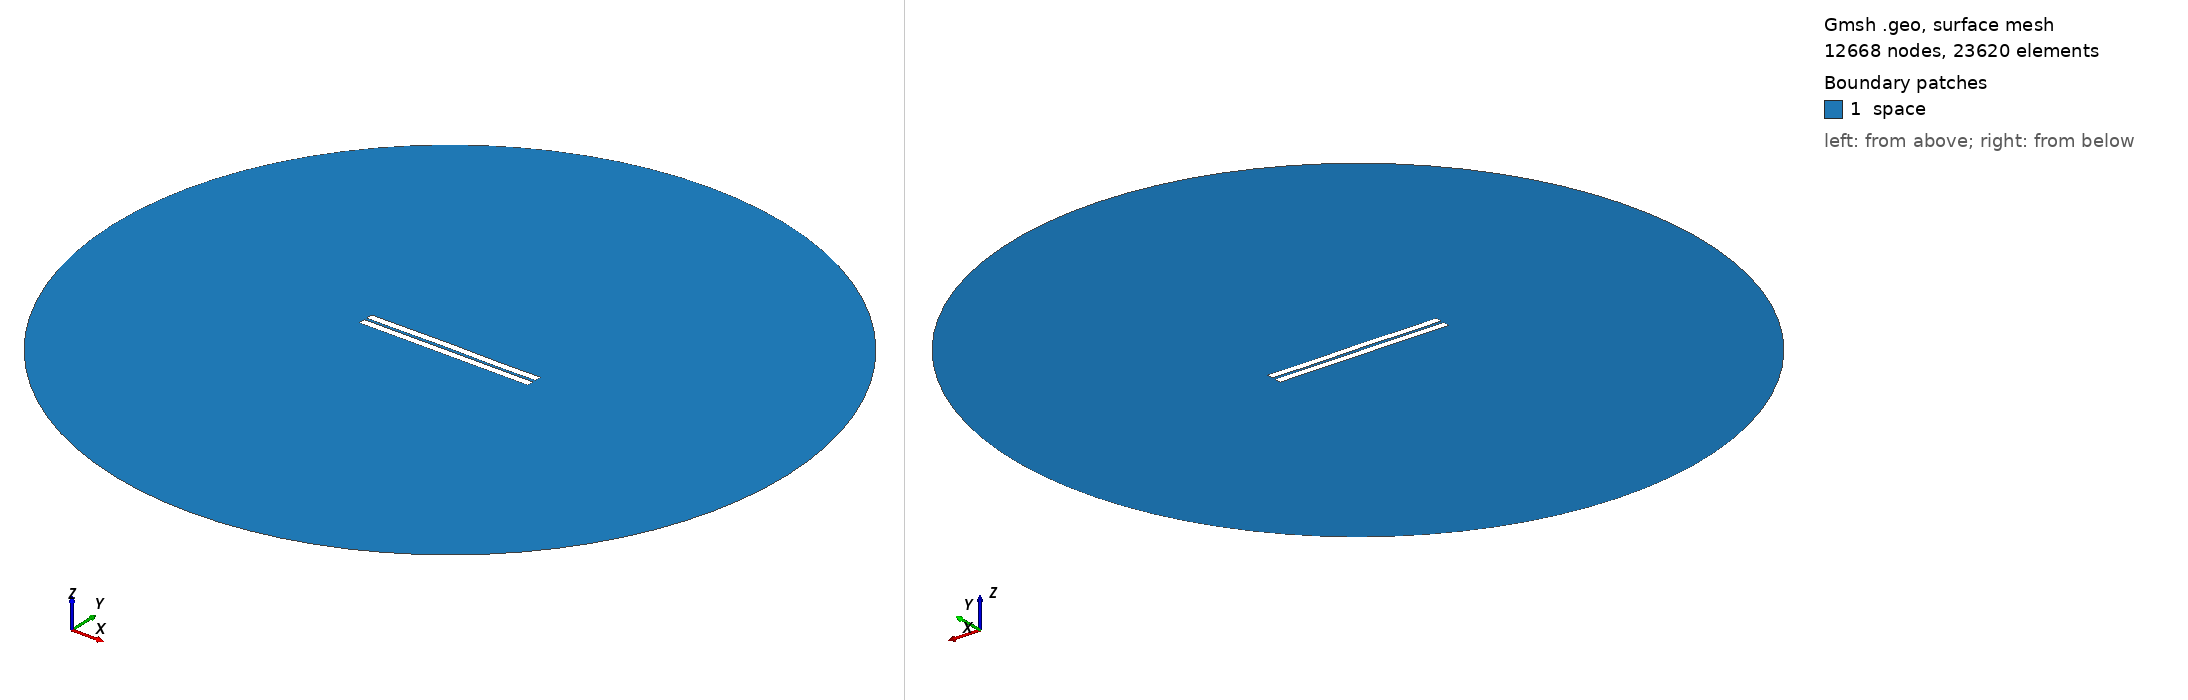

Gmsh geometry script, surface-meshed: 12668 nodes, 23620 surface elements. Boundary patches (legend numbers): 1 space. Left view from above one corner, right view from below the opposite corner. Legend entries are the model's physical surfaces. The drawing asked Gmsh for element sizes between 1% and 20% of the model's largest extent; the script's own settings can give other sizes.

=== 342.geo (drawn) ===
//---------------------------------------
// Geometry kernel
//---------------------------------------

SetFactory("OpenCASCADE");



//---------------------------------------
// Parameters of the geometry
//---------------------------------------

// Overetch of the upper plate
overetch = 0.0;

// Distance between the plates
distance = 1.5;

// Discretization over the x axis (for the deformation)
nx = 50; 

// Length of the plate
L = 100 - overetch; 

// Number of modes
n = 4; 

// 1st mode coefficient
coeff(1) = 0.0;
beta(1) = 0.596864 * 3.1415926535 / L;

// 2nd mode coefficient
coeff(2) = 0.07499999999999998;
beta(2) = 1.49418 * 3.1415926535 / L;

// 3rd mode coefficient
coeff(3) = 0.07499999999999998;
beta(3) = 2.50025 * 3.1415926535 / L;

// 4th mode coefficient
coeff(4) = -0.075;
beta(4) = 3.49999 * 3.1415926535 / L;



//---------------------------------------
// Upper plate (deformed rectangle)
//---------------------------------------

// Coordiantes of the upper plate
xmin = -50;
xmax = 50 - overetch;

// Height of the upper plate
yheight = 4 - 2 * overetch;

// Indexes of the points
UpperID[] = {};
LowerID[] = {};
LeftID[] = {};
RightID[] = {};

// Point index
p = 1;

// Horizontal edges
For i In {1:nx}
    x = xmin + (i-1)*(xmax - xmin)/(nx-1);

    y_bottom = distance / 2 + overetch;
    For j In {1:n}
        C = (Cosh(beta(j)*L) + Cos(beta(j)*L)) / (Sinh(beta(j)*L) + Sin(beta(j)*L));
        y_bottom  = y_bottom + coeff(j) * (Cosh(beta(j)*(x+50)) - Cos(beta(j)*(x+50)) - C * (Sinh(beta(j)*(x+50)) - Sin(beta(j)*(x+50))));
    EndFor

    y_top = y_bottom + yheight;

    Point(p) = {x, y_top, 0, 1.0};
    UpperID[i] = p;
    p = p + 1;

    Point(p) = {x, y_bottom, 0, 1.0};
    LowerID[i] = p;
    p = p + 1;
EndFor

// Create point lists
UpperPts[] = {}; LowerPts[] = {};
For i In {1:nx}
  UpperPts[] += {UpperID[i]};
  LowerPts[] += {LowerID[i]};
EndFor

// Build splines
Spline(1) = {UpperPts[]};
Spline(2) = {LowerPts[]};
Line(3) = {LowerPts[nx-1], UpperPts[nx-1]};
Line(4) = {LowerPts[0], UpperPts[0]};

// Build the plane surface
Curve Loop(1) = {2, 3, -1, -4};
Plane Surface(1) = {1};



//---------------------------------------
// Lower plate (rectangle)
//---------------------------------------

// Vertices
Point(1001) = {-50, -1, 0, 1.0};
Point(1002) = { 50, -1, 0, 1.0};
Point(1003) = { 50,  -5, 0, 1.0};
Point(1004) = {-50,  -5, 0, 1.0};

// Edges
Line(5) = {1001, 1002};
Line(6) = {1002, 1003};
Line(7) = {1003, 1004};
Line(8) = {1004, 1001};

// Plane surface
Line Loop(2) = {5, 6, 7, 8};
Plane Surface(2) = {2}; 



//---------------------------------------
// Outer (fictious) boundary
//---------------------------------------

// Points
Point(1005) = {0, 0, 0};       // Center
Point(1006) = {200, 0, 0};     // Start point
Point(1007) = {0, 200, 0};     // 90 degrees
Point(1008) = {-200, 0, 0};    // 180 degrees
Point(1009) = {0, -200, 0};    // 270 degrees

// Circle arcs (each needs start, center, end)
Circle(9) = {1006, 1005, 1007};
Circle(10) = {1007, 1005, 1008};
Circle(11) = {1008, 1005, 1009};
Circle(12) = {1009, 1005, 1006};

// Plane surface for the entire domain
Curve Loop(3) = {9, 10, 11, 12};
Surface(3) = {3};

// Subtract the plates from the whole domain to obtain the actual domain where we want to solve the equations
BooleanDifference{ Surface{3}; Delete; }{ Surface{1}; Surface{2}; Delete; }




//---------------------------------------
// Transfinite Lines/Curves
//---------------------------------------

// Set the number of points on the boundaries
r = 7;

// Plates
Transfinite Curve {1, 2} = 50*r Using Progression 1;
Transfinite Curve {3, 4} = 2*r Using Progression 1;
Transfinite Line {5, 7} = 50*r Using Progression 1;
Transfinite Line {6, 8} = 2*r Using Progression 1;

// Outer boundary
Transfinite Line {9, 10, 11, 12} = 20 Using Progression 1;



//---------------------------------------
// Physical groups
//---------------------------------------                

// Physical curves (boundaries)
Physical Line("force_segment", 10) = {2};
Physical Line("upper_plate", 11) = {1, 3, 4};
Physical Line("lower_plate", 12) = {5, 6, 7, 8};
Physical Line("boundary", 20) = {9, 10, 11, 12};

// Physical Surfaces
Physical Surface("space", 30) = {3};



//---------------------------------------
// 6. Generate the Mesh
//---------------------------------------

// 2D mesh generation
Mesh 2;
